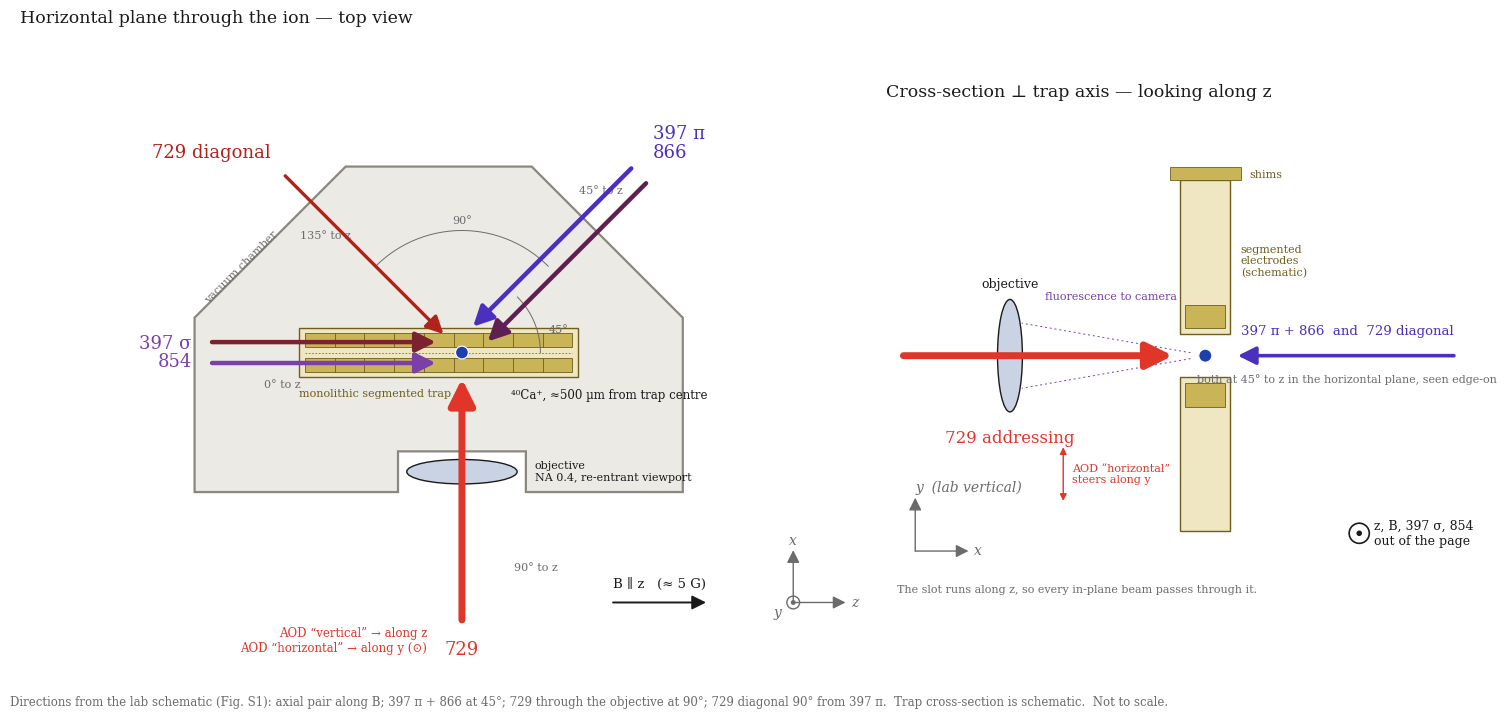

Write Python code to recreate this figure. (Note: this script raises an exception after producing the figure.)
"""Beam geometry at the ion, top view and cross-section.

Everything lives in the horizontal plane through the ion except the axial
pair, which runs along the trap axis (also in that plane).  Directions follow
the lab's own schematic:

    z  trap axis (horizontal);  B along z, about 5 G
    x  in the horizontal plane, perpendicular to z;  y  lab vertical
    397 sigma + 854   along +z (axial, along B)
    397 pi   + 866    at 45 deg to z, in the horizontal plane, from +z +x
    729 addressing    along x through the objective (NA 0.4), 90 deg to z,
                      AOD-steered along z ("vertical") and y ("horizontal")
    729 diagonal      at 45 deg, 90 deg from the 397 pi beam, from -z +x

Edit BEAMS to move anything.  The cross-section's trap structure is schematic:
a monolithic segmented trap drawn as a slotted wafer so that every in-plane
beam passes through the slot.
"""

from __future__ import annotations

import math

import matplotlib
matplotlib.use("Agg")
import matplotlib.pyplot as plt
from matplotlib.patches import Circle, Ellipse, FancyArrowPatch, Polygon, Rectangle

# key, label, colour, azimuth from +z in the horizontal plane (deg), lw, note
# azimuth is the direction the light travels *from* (where the arrow's tail is).
BEAMS = [
    ("397_sigma", "397 σ",         "#7A3FA8", 180.0, 3.2, "axial, along B: EIT cooling, state prep"),
    ("854",       "854",           "#7A2230", 180.0, 3.2, "axial: recoil along the axial mode"),
    ("397_pi",    "397 π",         "#4B2FBF",  45.0, 3.2, "detection, Doppler cooling"),
    ("866",       "866",           "#5E2050",  45.0, 3.2, "repumper, with 397 π"),
    ("729_addr",  "729",           "#E0362A",  -90.0, 5.0, "addressing, via objective, AOD-steered"),
    ("729_diag",  "729 diagonal",  "#B0221A",  135.0, 2.4, "global beam, 90° from 397 π"),
]

INK, DIM = "#1A1A1A", "#6B6B6B"
CHAMBER, CHAMBER_EDGE = "#ECEAE5", "#8A8680"
ELECTRODE, ELECTRODE_EDGE = "#C9B458", "#6E5D1E"
ION_Z = 0.4          # the ion sits ~500 um from the trap centre along z


def arrow(ax, tail, head, colour, lw, ls="-", z=8):
    ax.add_patch(FancyArrowPatch(tail, head, arrowstyle="-|>", mutation_scale=14 + 5 * lw,
                                 color=colour, lw=lw, linestyle=ls, zorder=z,
                                 shrinkA=0, shrinkB=0))


def top_view(ax):
    ax.set_aspect("equal")
    ax.set_xlim(-7.2, 7.2)
    ax.set_ylim(-5.6, 5.9)
    ax.axis("off")
    ax.text(0.0, 1.0, "Horizontal plane through the ion — top view", fontsize=12.5,
            color=INK, family="serif", transform=ax.transAxes, va="top")

    # vacuum chamber: chamfered corners carry the 45° windows, a re-entrant
    # viewport at the bottom holds the objective
    chamber = [(-4.2, -2.4), (-0.7, -2.4), (-0.7, -1.7), (1.5, -1.7), (1.5, -2.4),
               (4.2, -2.4), (4.2, 0.6), (1.6, 3.2), (-1.6, 3.2), (-4.2, 0.6)]
    ax.add_patch(Polygon(chamber, closed=True, facecolor=CHAMBER, edgecolor=CHAMBER_EDGE,
                         lw=1.6, zorder=1))
    ax.text(-4.05, 0.85, "vacuum chamber", fontsize=8, color=DIM, family="serif", rotation=45)

    # trap: segmented electrodes either side of the slot, along z
    ax.add_patch(Rectangle((-2.4, -0.42), 4.8, 0.84, facecolor="#EFE6C2",
                           edgecolor=ELECTRODE_EDGE, lw=1.0, zorder=2))
    for side in (+1, -1):
        y0 = 0.10 if side > 0 else -0.34
        ax.add_patch(Rectangle((-2.3, y0), 4.6, 0.24, facecolor=ELECTRODE,
                               edgecolor=ELECTRODE_EDGE, lw=0.6, zorder=3))
        for zz in [-2.3 + 4.6 * k / 9 for k in range(1, 9)]:
            ax.plot([zz, zz], [y0, y0 + 0.24], color=ELECTRODE_EDGE, lw=0.6, zorder=4)
    ax.plot([-2.3, 2.3], [0, 0], color=DIM, lw=0.6, ls=(0, (2, 2)), zorder=4)
    ax.text(-2.4, -0.62, "monolithic segmented trap", fontsize=8, color=ELECTRODE_EDGE,
            family="serif", va="top")

    # objective in the re-entrant viewport, below the trap
    ax.add_patch(Ellipse((ION_Z, -2.05), 1.9, 0.42, facecolor="#C9D3E3", edgecolor=INK,
                         lw=1.0, zorder=5))
    ax.text(1.65, -2.05, "objective\nNA 0.4, re-entrant viewport", fontsize=8, color=INK,
            family="serif", va="center")

    # ion
    ax.add_patch(Circle((ION_Z, 0), 0.11, facecolor="#1E40AF", edgecolor="white", lw=0.8,
                        zorder=10))
    ax.text(ION_Z + 0.85, -0.62, "⁴⁰Ca⁺, ≈500 µm from trap centre", fontsize=8.5, color=INK,
            family="serif", va="top", zorder=10)

    # beams, grouped by direction so co-propagating pairs sit side by side
    groups: dict[float, list] = {}
    for b in BEAMS:
        groups.setdefault(b[3], []).append(b)
    for az, members in groups.items():
        a = math.radians(az)
        dz, dx = math.cos(a), math.sin(a)          # unit vector *from* the source
        pz, px = -dx, dz                            # perpendicular
        L_tail = 4.3 if abs(az) != 90 else 4.6
        for i, (key, label, col, _, lw, note) in enumerate(members):
            off = 0.0 if len(members) == 1 else (0.18 if i == 0 else -0.18)
            tail = (ION_Z + dz * L_tail + pz * off, dx * L_tail + px * off)
            head = (ION_Z + dz * 0.45 + pz * off, dx * 0.45 + px * off)
            arrow(ax, tail, head, col, lw)
        # one label block per direction, just beyond the tails
        names = "\n".join(m[1] for m in members)
        deg = f"{abs(az) if az != 180 else 0:g}° to z" if az != -90 else "90° to z"
        lz, lx = ION_Z + dz * (L_tail + 0.35), dx * (L_tail + 0.35)
        ha = "right" if dz < -0.3 else ("left" if dz > 0.3 else "center")
        va = "bottom" if dx > 0.3 else ("top" if dx < -0.3 else "center")
        col = members[0][2]
        ax.text(lz, lx, names, fontsize=13, color=col, family="serif", ha=ha, va=va,
                linespacing=1.05, zorder=11)
        # small angle tag
        tz, tx = ION_Z + dz * (L_tail - 0.9) + pz * (0.55 if az != -90 else 0.0), \
            dx * (L_tail - 0.9) + px * (0.55 if az != -90 else 0.0)
        if az == -90:
            tz += 0.9
        ax.text(tz, tx, deg, fontsize=8, color=DIM, family="serif", ha="left", va="center")

    # angle arc: 397 pi at 45 deg to the axis
    r = 1.35
    th = [math.radians(t) for t in range(0, 46, 3)]
    ax.plot([ION_Z + r * math.cos(t) for t in th], [r * math.sin(t) for t in th],
            color=DIM, lw=0.7, zorder=6)
    ax.text(ION_Z + 1.5, 0.35, "45°", fontsize=8, color=DIM, family="serif")
    # 90 deg between 397 pi and the 729 diagonal
    r = 2.1
    th = [math.radians(t) for t in range(45, 136, 3)]
    ax.plot([ION_Z + r * math.cos(t) for t in th], [r * math.sin(t) for t in th],
            color=DIM, lw=0.7, zorder=6)
    ax.text(ION_Z, r + 0.12, "90°", fontsize=8, color=DIM, family="serif", ha="center")

    # AOD steering note by the 729 tail
    ax.text(ION_Z - 0.6, -4.95,
            "AOD “vertical” → along z\nAOD “horizontal” → along y (⊙)",
            fontsize=8.5, color="#E0362A", family="serif", ha="right", va="center")

    # B field and axes, bottom right
    arrow(ax, (3.0, -4.3), (4.6, -4.3), INK, 1.4)
    ax.text(3.0, -4.05, "B ∥ z   (≈ 5 G)", fontsize=9.5, color=INK, family="serif")
    ox, oy = 6.1, -4.3
    arrow(ax, (ox, oy), (ox + 0.9, oy), DIM, 1.0)
    arrow(ax, (ox, oy), (ox, oy + 0.9), DIM, 1.0)
    ax.add_patch(Circle((ox, oy), 0.11, facecolor="none", edgecolor=DIM, lw=1.0))
    ax.add_patch(Circle((ox, oy), 0.03, facecolor=DIM, edgecolor=DIM))
    ax.text(ox + 1.0, oy, "z", fontsize=10, color=DIM, family="serif", va="center", style="italic")
    ax.text(ox, oy + 1.0, "x", fontsize=10, color=DIM, family="serif", ha="center", style="italic")
    ax.text(ox - 0.2, oy - 0.05, "y", fontsize=10, color=DIM, family="serif", ha="right",
            va="top", style="italic")


def cross_section(ax):
    ax.set_aspect("equal")
    ax.set_xlim(-5.4, 4.6)
    ax.set_ylim(-4.2, 4.6)
    ax.axis("off")
    ax.text(0.0, 1.0, "Cross-section ⊥ trap axis — looking along z", fontsize=12.5,
            color=INK, family="serif", transform=ax.transAxes, va="top")

    # trap as a slotted wafer: electrodes above and below the slot, ion in the slot
    for y0, h in ((0.36, 2.6), (-2.96, 2.6)):
        ax.add_patch(Rectangle((-0.42, y0), 0.84, h, facecolor="#EFE6C2",
                               edgecolor=ELECTRODE_EDGE, lw=1.0, zorder=2))
        ax.add_patch(Rectangle((-0.34, y0 + (0.1 if y0 > 0 else h - 0.5)), 0.68, 0.4,
                               facecolor=ELECTRODE, edgecolor=ELECTRODE_EDGE, lw=0.6, zorder=3))
    ax.add_patch(Rectangle((-0.6, 2.96), 1.2, 0.22, facecolor=ELECTRODE,
                           edgecolor=ELECTRODE_EDGE, lw=0.6, zorder=3))
    ax.text(0.75, 3.05, "shims", fontsize=8, color=ELECTRODE_EDGE, family="serif", va="center")
    ax.text(0.6, 1.6, "segmented\nelectrodes\n(schematic)", fontsize=8, color=ELECTRODE_EDGE,
            family="serif", va="center")
    ax.add_patch(Circle((0, 0), 0.11, facecolor="#1E40AF", edgecolor="white", lw=0.8, zorder=10))

    # objective on the -x side, 729 through it, fluorescence back into it
    ax.add_patch(Ellipse((-3.3, 0), 0.42, 1.9, facecolor="#C9D3E3", edgecolor=INK, lw=1.0,
                         zorder=5))
    ax.text(-3.3, 1.15, "objective", fontsize=9, color=INK, family="serif", ha="center")
    arrow(ax, (-5.1, 0), (-0.55, 0), "#E0362A", 5.0)
    ax.text(-3.3, -1.25, "729 addressing", fontsize=12, color="#E0362A", family="serif",
            ha="center", va="top")
    for dy in (-0.55, 0.55):
        ax.plot([-0.25, -3.1], [0.05 * (1 if dy > 0 else -1), dy], color="#7A3FA8", lw=0.7,
                ls=(0, (2, 3)), zorder=6)
    ax.text(-1.6, 0.95, "fluorescence to camera", fontsize=8, color="#7A3FA8", family="serif",
            ha="center")
    # AOD "horizontal" = y
    ax.add_patch(FancyArrowPatch((-2.4, -1.5), (-2.4, -2.5), arrowstyle="<|-|>",
                                 mutation_scale=10, color="#E0362A", lw=1.0))
    ax.text(-2.25, -2.0, "AOD “horizontal”\nsteers along y", fontsize=8, color="#E0362A",
            family="serif", va="center")

    # in-plane 45° beams arrive from the +x side, seen edge-on
    arrow(ax, (4.2, 0.0), (0.55, 0.0), "#4B2FBF", 2.6)
    ax.text(2.4, 0.3, "397 π + 866  and  729 diagonal", fontsize=9.5, color="#4B2FBF",
            family="serif", ha="center", va="bottom")
    ax.text(2.4, -0.3, "both at 45° to z in the horizontal plane, seen edge-on",
            fontsize=8, color=DIM, family="serif", ha="center", va="top")

    # axial pair and B: out of the page
    ax.add_patch(Circle((2.6, -3.0), 0.17, facecolor="none", edgecolor=INK, lw=1.2))
    ax.add_patch(Circle((2.6, -3.0), 0.035, facecolor=INK, edgecolor=INK))
    ax.text(2.85, -3.0, "z, B, 397 σ, 854\nout of the page", fontsize=9, color=INK,
            family="serif", va="center")
    # axes
    ox, oy = -4.9, -3.3
    arrow(ax, (ox, oy), (ox + 0.9, oy), DIM, 1.0)
    arrow(ax, (ox, oy), (ox, oy + 0.9), DIM, 1.0)
    ax.text(ox + 1.0, oy, "x", fontsize=10, color=DIM, family="serif", va="center", style="italic")
    ax.text(ox, oy + 1.0, "y  (lab vertical)", fontsize=10, color=DIM, family="serif",
            ha="left", style="italic")
    ax.text(-5.2, -4.0, "The slot runs along z, so every in-plane beam passes through it.",
            fontsize=8, color=DIM, family="serif")


def main(out_svg="out/beam_geometry.svg", out_png="out/beam_geometry.png"):
    plt.rcParams["font.family"] = "serif"
    fig, (a, b) = plt.subplots(1, 2, figsize=(15.5, 7.2), gridspec_kw={"width_ratios": [1.45, 1]})
    fig.patch.set_facecolor("white")
    top_view(a)
    cross_section(b)
    fig.text(0.01, 0.012,
             "Directions from the lab schematic (Fig. S1): axial pair along B; 397 π + 866 at 45°; "
             "729 through the objective at 90°; 729 diagonal 90° from 397 π.  "
             "Trap cross-section is schematic.  Not to scale.",
             fontsize=8.5, color=DIM, family="serif")
    fig.tight_layout(rect=(0, 0.03, 1, 1))
    fig.savefig(out_svg)
    fig.savefig(out_png, dpi=170)
    return out_svg, out_png


if __name__ == "__main__":
    print(main())
